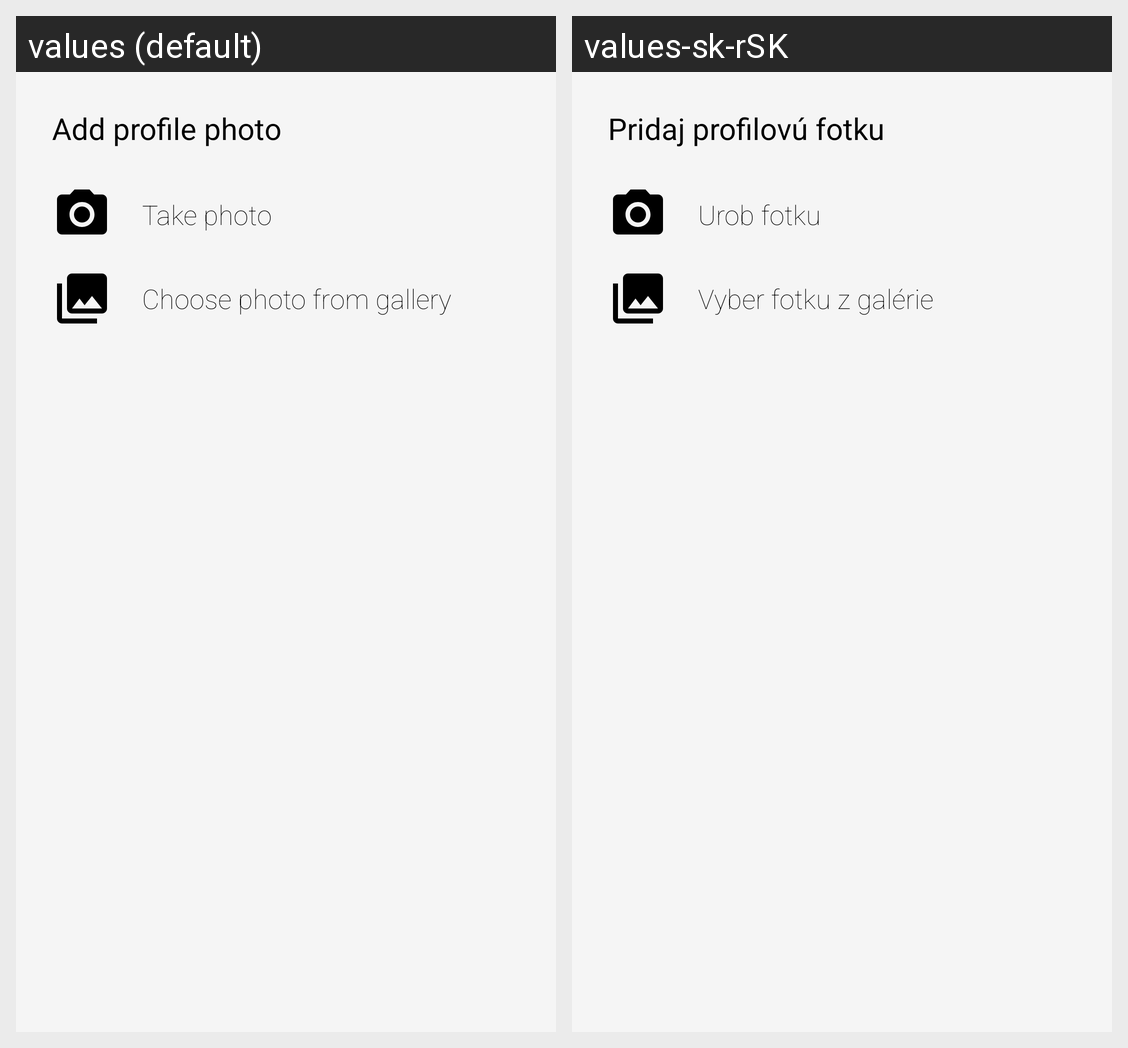

Locale-by-locale string values for the Android screen shown in this grid:
Android screen res/layout/dialog_fragment_photo.xml rendered under 2 locales, left to right: values (default), values-sk-rSK. Device: Nexus 5 (rendered at 1080×1920; each locale shown at half size, 540×960, under a caption strip naming it); theme AppTheme.NoActionBar.
Strings drawn on this screen, with the default value and each locale's value (text and hints the layout hard-codes, and strings that could not be matched under every locale, appear in the picture but are not listed):

add_profile
  values: Add profile photo
  values-sk-rSK: Pridaj profilovú fotku

take_photo
  values: Take photo
  values-sk-rSK: Urob fotku

choose_photo
  values: Choose photo from gallery
  values-sk-rSK: Vyber fotku z galérie
